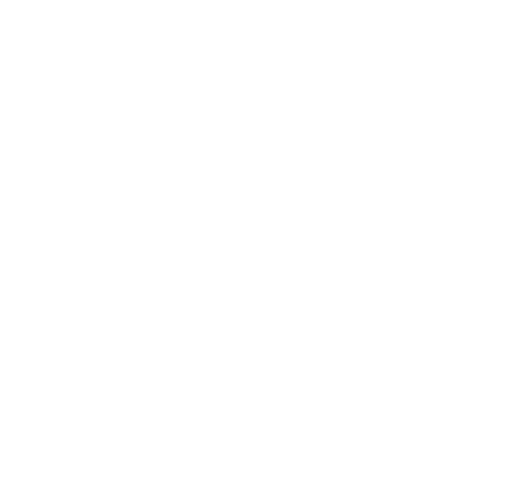
t = 0.00 s
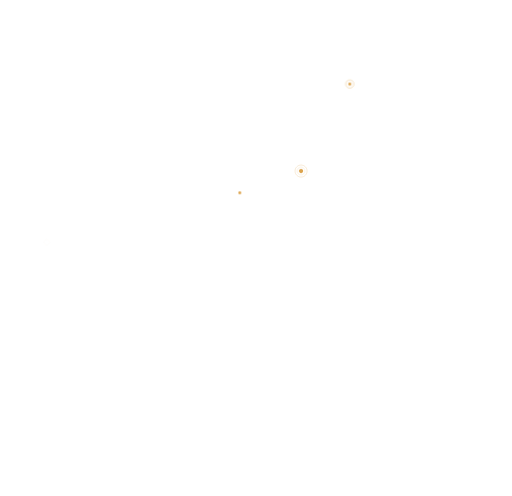
t = 1.67 s
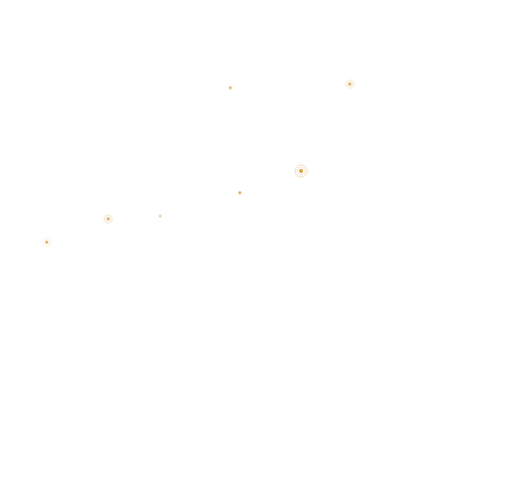
t = 3.33 s
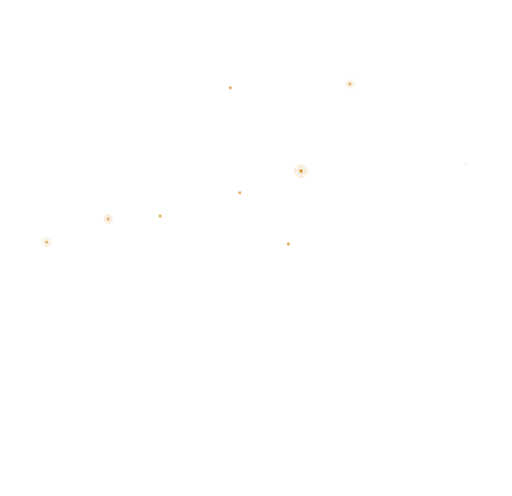
t = 5.00 s
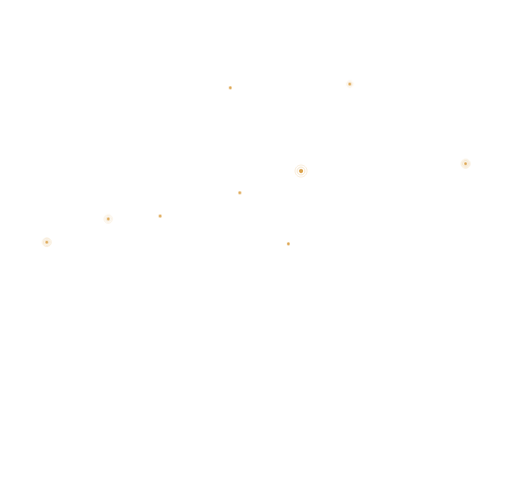
t = 6.67 s
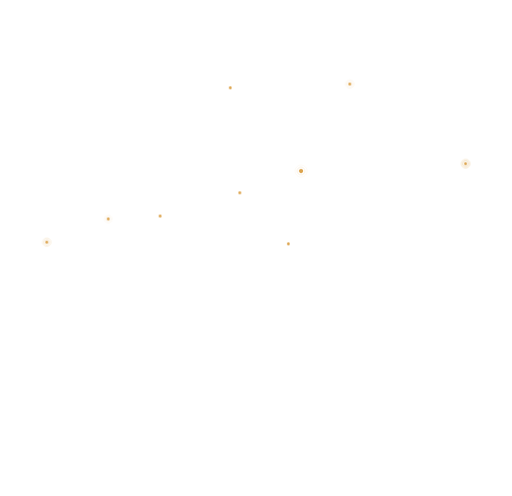
t = 8.33 s

The animated SVG that drew these frames (rendered in a browser with its animation timeline set to each time). Animation: 2 CSS @keyframes rules; frames cover the first 8.33 s, repeats indefinitely.

<svg width="1233" height="1195" viewBox="0 0 1233 1195" fill="none" xmlns="http://www.w3.org/2000/svg">
<style>


    .pulse{
        opacity:0;
      transform-origin: center center;
        animation: 2s pulseAnim linear infinite;
    }

    .pulse-1{animation-delay: 0;}
    .pulse-2{animation-delay: 0.2s;}

    .pulse-3{animation-delay: 0.4;}
    .pulse-4{animation-delay: 0.6s;}

    .pulse-5{animation-delay: 1s;}
    .pulse-6{animation-delay: 1.2s;}

    .pulse-7{animation-delay: 1.6s;}
    .pulse-8{animation-delay: 1.8s;}

    .pulse-9{animation-delay: 1.8s;}
    .pulse-10{animation-delay: 2s;}

    
    .pulse-11{animation-delay: 2s;}
    .pulse-12{animation-delay: 2.2s;}

    @keyframes pulseAnim {
        0%{opacity: 0; }
        50%{opacity: 1; }
        to{opacity: 0; }
    }


    .appear{
        animation: 1s appearAnim linear;
        opacity: 0;
        animation-fill-mode: forwards;
    }

    .appear.ap-1{animation-delay: 1s;}
    .appear.ap-2{animation-delay: 1.3s;}
    .appear.ap-3{animation-delay: 1.6s;}
    .appear.ap-4{animation-delay: 1.9s;}
    .appear.ap-5{animation-delay: 2.2s;}
    .appear.ap-6{animation-delay: 2.5s;}
    .appear.ap-7{animation-delay: 2.8s;}
    .appear.ap-8{animation-delay: 3.1;}
    .appear.ap-9{animation-delay: 3.4s;}
    .appear.ap-10{animation-delay: 0s;}
    .appear.ap-11{animation-delay: 0s;}
    .appear.ap-13{animation-delay: 4.6s;}
    .appear.ap-14{animation-delay: 4.9s;}
    .appear.ap-15{animation-delay: 5.2s;}
    .appear.ap-16{animation-delay: 5.5s;}
    .appear.ap-17{animation-delay: 2s;}
    .appear.ap-18{animation-delay: 6.1s;}
    .appear.ap-19{animation-delay: 6.4s;}
    .appear.ap-20{animation-delay: 2s;}

    .appear.ap-21{animation-delay: 7s;}
    .appear.ap-22{animation-delay: 7.3s;}
    .appear.ap-23{animation-delay: 0s;}
    .appear.ap-26{animation-delay: 3s;}
    .appear.ap-27{animation-delay: 8.8s;}
    .appear.ap-28{animation-delay: 9.2s;}
    .appear.ap-29{animation-delay: 9.5s;}
    .appear.ap-30{animation-delay: 9.8s;}
    .appear.ap-31{animation-delay: 10.1s;}
    .appear.ap-32{animation-delay: 10.4s;}
    .appear.ap-33{animation-delay: 10.7s;}
    .appear.ap-34{animation-delay: 11s;}
    .appear.ap-35{animation-delay: 11.3s;}
    .appear.ap-36{animation-delay: 11.6s;}
    .appear.ap-37{animation-delay: 11.9s;}
    .appear.ap-38{animation-delay: 12.2s;}
    .appear.ap-39{animation-delay: 12.5s;}
    .appear.ap-40{animation-delay: 12.8s;}

    .appear.ap-41{animation-delay: 13.1s;}
    .appear.ap-42{animation-delay: 13.4s;}
    .appear.ap-43{animation-delay: 13.7s;}
    .appear.ap-44{animation-delay: 14s;}


     @keyframes appearAnim {
        0%{opacity: 0; }
        100%{opacity: 1; }
    }

</style>
<g clip-path="url(#clip0_11_40160)">
<path class="appear ap-1" d="M543.5 328C545.433 328 547 326.433 547 324.5C547 322.567 545.433 321 543.5 321C541.567 321 540 322.567 540 324.5C540 326.433 541.567 328 543.5 328Z" fill="white"/>
<path class="appear ap-2" d="M436.5 194C438.433 194 440 192.433 440 190.5C440 188.567 438.433 187 436.5 187C434.567 187 433 188.567 433 190.5C433 192.433 434.567 194 436.5 194Z" fill="white"/>
<path class="appear ap-3" d="M502.5 424C504.433 424 506 422.433 506 420.5C506 418.567 504.433 417 502.5 417C500.567 417 499 418.567 499 420.5C499 422.433 500.567 424 502.5 424Z" fill="white"/>
<path class="appear ap-4" d="M631.5 646C633.433 646 635 644.433 635 642.5C635 640.567 633.433 639 631.5 639C629.567 639 628 640.567 628 642.5C628 644.433 629.567 646 631.5 646Z" fill="white"/>
<path class="appear ap-5" d="M425.5 343C427.433 343 429 341.433 429 339.5C429 337.567 427.433 336 425.5 336C423.567 336 422 337.567 422 339.5C422 341.433 423.567 343 425.5 343Z" fill="white"/>
<path class="appear ap-6" d="M554.5 215C556.433 215 558 213.433 558 211.5C558 209.567 556.433 208 554.5 208C552.567 208 551 209.567 551 211.5C551 213.433 552.567 215 554.5 215Z" fill="#DCA34C"/>
<path class="appear ap-7" d="M385.5 524C387.433 524 389 522.433 389 520.5C389 518.567 387.433 517 385.5 517C383.567 517 382 518.567 382 520.5C382 522.433 383.567 524 385.5 524Z" fill="#DCA34C"/>
<path class="appear ap-8" d="M577.5 468C579.433 468 581 466.433 581 464.5C581 462.567 579.433 461 577.5 461C575.567 461 574 462.567 574 464.5C574 466.433 575.567 468 577.5 468Z" fill="#DCA34C"/>
<path class="appear ap-9" d="M694.5 591C696.433 591 698 589.433 698 587.5C698 585.567 696.433 584 694.5 584C692.567 584 691 585.567 691 587.5C691 589.433 692.567 591 694.5 591Z" fill="#DCA34C"/>
<path class="appear ap-10" d="M725 417C727.761 417 730 414.761 730 412C730 409.239 727.761 407 725 407C722.239 407 720 409.239 720 412C720 414.761 722.239 417 725 417Z" fill="#DCA34C"/>
<path class="pulse pulse-1" d="M725 421.5C730.247 421.5 734.5 417.247 734.5 412C734.5 406.753 730.247 402.5 725 402.5C719.753 402.5 715.5 406.753 715.5 412C715.5 417.247 719.753 421.5 725 421.5Z" stroke="#DCA34C"/>
<path class="pulse pulse-2" d="M725 426.5C733.008 426.5 739.5 420.008 739.5 412C739.5 403.992 733.008 397.5 725 397.5C716.992 397.5 710.5 403.992 710.5 412C710.5 420.008 716.992 426.5 725 426.5Z" stroke="#DCA34C"/>
<path class="appear ap-11" d="M842.5 206C844.433 206 846 204.433 846 202.5C846 200.567 844.433 199 842.5 199C840.567 199 839 200.567 839 202.5C839 204.433 840.567 206 842.5 206Z" fill="#DCA34C"/>
<path class="pulse pulse-3" d="M842.5 209.15C846.172 209.15 849.15 206.173 849.15 202.5C849.15 198.827 846.172 195.85 842.5 195.85C838.827 195.85 835.85 198.827 835.85 202.5C835.85 206.173 838.827 209.15 842.5 209.15Z" stroke="#DCA34C" stroke-width="0.7"/>
<path class="pulse pulse-4" d="M842.5 212.65C848.105 212.65 852.65 208.106 852.65 202.5C852.65 196.894 848.105 192.35 842.5 192.35C836.894 192.35 832.35 196.894 832.35 202.5C832.35 208.106 836.894 212.65 842.5 212.65Z" stroke="#DCA34C" stroke-width="0.7"/>
<path class="appear ap-14" d="M1121.5 398C1123.43 398 1125 396.433 1125 394.5C1125 392.567 1123.43 391 1121.5 391C1119.57 391 1118 392.567 1118 394.5C1118 396.433 1119.57 398 1121.5 398Z" fill="#DCA34C"/>
<path class="appear ap-15" d="M1121.5 401.15C1125.17 401.15 1128.15 398.173 1128.15 394.5C1128.15 390.827 1125.17 387.85 1121.5 387.85C1117.83 387.85 1114.85 390.827 1114.85 394.5C1114.85 398.173 1117.83 401.15 1121.5 401.15Z" stroke="#DCA34C" stroke-width="0.7"/>
<path class="appear ap-16" d="M1121.5 404.65C1127.11 404.65 1131.65 400.106 1131.65 394.5C1131.65 388.894 1127.11 384.35 1121.5 384.35C1115.89 384.35 1111.35 388.894 1111.35 394.5C1111.35 400.106 1115.89 404.65 1121.5 404.65Z" stroke="#DCA34C" stroke-width="0.7"/>
<path class="appear ap-17" d="M112.5 587C114.433 587 116 585.433 116 583.5C116 581.567 114.433 580 112.5 580C110.567 580 109 581.567 109 583.5C109 585.433 110.567 587 112.5 587Z" fill="#DCA34C"/>
<path class="pulse pulse-7" d="M112.5 590.15C116.172 590.15 119.15 587.173 119.15 583.5C119.15 579.827 116.172 576.85 112.5 576.85C108.827 576.85 105.85 579.827 105.85 583.5C105.85 587.173 108.827 590.15 112.5 590.15Z" stroke="#DCA34C" stroke-width="0.7"/>
<path class="pulse pulse-8 " d="M112.5 593.65C118.105 593.65 122.65 589.106 122.65 583.5C122.65 577.894 118.105 573.35 112.5 573.35C106.894 573.35 102.35 577.894 102.35 583.5C102.35 589.106 106.894 593.65 112.5 593.65Z" stroke="#DCA34C" stroke-width="0.7"/>
<path class="appear ap-20" d="M260.5 531C262.433 531 264 529.433 264 527.5C264 525.567 262.433 524 260.5 524C258.567 524 257 525.567 257 527.5C257 529.433 258.567 531 260.5 531Z" fill="#DCA34C"/>
<path class="pulse pulse-11" d="M260.5 534.15C264.172 534.15 267.15 531.173 267.15 527.5C267.15 523.827 264.172 520.85 260.5 520.85C256.827 520.85 253.85 523.827 253.85 527.5C253.85 531.173 256.827 534.15 260.5 534.15Z" stroke="#DCA34C" stroke-width="0.7"/>
<path class="pulse pulse-12" d="M260.5 537.65C266.105 537.65 270.65 533.106 270.65 527.5C270.65 521.894 266.105 517.35 260.5 517.35C254.894 517.35 250.35 521.894 250.35 527.5C250.35 533.106 254.894 537.65 260.5 537.65Z" stroke="#DCA34C" stroke-width="0.7"/>
<path class="appear ap-23" d="M1015 336.667C1017.02 336.667 1018.67 335.025 1018.67 333C1018.67 330.975 1017.02 329.333 1015 329.333C1012.97 329.333 1011.33 330.975 1011.33 333C1011.33 335.025 1012.97 336.667 1015 336.667Z" fill="white"/>
<path class="pulse pulse-5" d="M1015 339.967C1018.85 339.967 1021.97 336.847 1021.97 333C1021.97 329.152 1018.85 326.033 1015 326.033C1011.15 326.033 1008.03 329.152 1008.03 333C1008.03 336.847 1011.15 339.967 1015 339.967Z" stroke="white" stroke-width="0.733333"/>
<path class="pulse pulse-6" d="M1015 343.633C1020.87 343.633 1025.63 338.873 1025.63 333C1025.63 327.127 1020.87 322.367 1015 322.367C1009.13 322.367 1004.37 327.127 1004.37 333C1004.37 338.873 1009.13 343.633 1015 343.633Z" stroke="white" stroke-width="0.733333"/>
<path class="appear ap-26" d="M465.5 572.333C467.617 572.333 469.334 570.617 469.334 568.5C469.334 566.383 467.617 564.667 465.5 564.667C463.383 564.667 461.667 566.383 461.667 568.5C461.667 570.617 463.383 572.333 465.5 572.333Z" fill="white"/>
<path class="pulse pulse-9" d="M465.5 575.783C469.523 575.783 472.783 572.523 472.783 568.5C472.783 564.478 469.523 561.217 465.5 561.217C461.478 561.217 458.217 564.478 458.217 568.5C458.217 572.523 461.478 575.783 465.5 575.783Z" stroke="white" stroke-width="0.766667"/>
<path class="pulse pulse-10" d="M465.5 579.617C471.639 579.617 476.616 574.64 476.616 568.5C476.616 562.36 471.639 557.383 465.5 557.383C459.36 557.383 454.383 562.36 454.383 568.5C454.383 574.64 459.36 579.617 465.5 579.617Z" stroke="white" stroke-width="0.766667"/>
<path class="appear ap-29" d="M301.5 632C304.538 632 307 629.538 307 626.5C307 623.462 304.538 621 301.5 621C298.462 621 296 623.462 296 626.5C296 629.538 298.462 632 301.5 632Z" fill="white"/>
<path class="appear ap-30" d="M715.5 284C717.433 284 719 282.433 719 280.5C719 278.567 717.433 277 715.5 277C713.567 277 712 278.567 712 280.5C712 282.433 713.567 284 715.5 284Z" fill="#D9D9D9"/>
<path class="appear ap-31" d="M164.5 323C166.433 323 168 321.433 168 319.5C168 317.567 166.433 316 164.5 316C162.567 316 161 317.567 161 319.5C161 321.433 162.567 323 164.5 323Z" fill="#D9D9D9"/>
<path class="appear ap-32" d="M726.5 171C728.433 171 730 169.433 730 167.5C730 165.567 728.433 164 726.5 164C724.567 164 723 165.567 723 167.5C723 169.433 724.567 171 726.5 171Z" fill="#D9D9D9"/>
<path class="appear ap-33" d="M767.5 448C769.433 448 771 446.433 771 444.5C771 442.567 769.433 441 767.5 441C765.567 441 764 442.567 764 444.5C764 446.433 765.567 448 767.5 448Z" fill="#D9D9D9"/>
<path class="appear ap-34" d="M904 364C906.761 364 909 361.761 909 359C909 356.239 906.761 354 904 354C901.239 354 899 356.239 899 359C899 361.761 901.239 364 904 364Z" fill="#D9D9D9"/>
<path class="appear ap-35" d="M1024 522C1026.76 522 1029 519.761 1029 517C1029 514.239 1026.76 512 1024 512C1021.24 512 1019 514.239 1019 517C1019 519.761 1021.24 522 1024 522Z" fill="#D9D9D9"/>
<path class="appear ap-36" d="M985 204C987.761 204 990 201.761 990 199C990 196.239 987.761 194 985 194C982.239 194 980 196.239 980 199C980 201.761 982.239 204 985 204Z" fill="#D9D9D9"/>
<path class="appear ap-37" d="M924 262C926.761 262 929 259.761 929 257C929 254.239 926.761 252 924 252C921.239 252 919 254.239 919 257C919 259.761 921.239 262 924 262Z" fill="#D9D9D9"/>
<path class="appear ap-38" d="M807.5 519C809.433 519 811 517.433 811 515.5C811 513.567 809.433 512 807.5 512C805.567 512 804 513.567 804 515.5C804 517.433 805.567 519 807.5 519Z" fill="#DCA34C"/>
<path class="appear ap-39" d="M818.5 406C820.433 406 822 404.433 822 402.5C822 400.567 820.433 399 818.5 399C816.567 399 815 400.567 815 402.5C815 404.433 816.567 406 818.5 406Z" fill="#DCA34C"/>
<path class="appear ap-40" d="M841.5 659C843.433 659 845 657.433 845 655.5C845 653.567 843.433 652 841.5 652C839.567 652 838 653.567 838 655.5C838 657.433 839.567 659 841.5 659Z" fill="#DCA34C"/>
<path class="appear ap-41" d="M996 599C998.761 599 1001 596.761 1001 594C1001 591.239 998.761 589 996 589C993.239 589 991 591.239 991 594C991 596.761 993.239 599 996 599Z" fill="#DCA34C"/>
<path class="appear ap-42" d="M907 456C909.761 456 912 453.761 912 451C912 448.239 909.761 446 907 446C904.239 446 902 448.239 902 451C902 453.761 904.239 456 907 456Z" fill="#DCA34C"/>
<path class="appear ap-43" d="M664.5 348C666.985 348 669 345.985 669 343.5C669 341.015 666.985 339 664.5 339C662.015 339 660 341.015 660 343.5C660 345.985 662.015 348 664.5 348Z" fill="#DCA34C"/>
<path class="appear ap-44" d="M1109 467C1111.76 467 1114 464.761 1114 462C1114 459.239 1111.76 457 1109 457C1106.24 457 1104 459.239 1104 462C1104 464.761 1106.24 467 1109 467Z" fill="#DCA34C"/>
</g>
<defs>
<clipPath id="clip0_11_40160">
<rect width="1233" height="1195" fill="white"/>
</clipPath>
</defs>
</svg>
